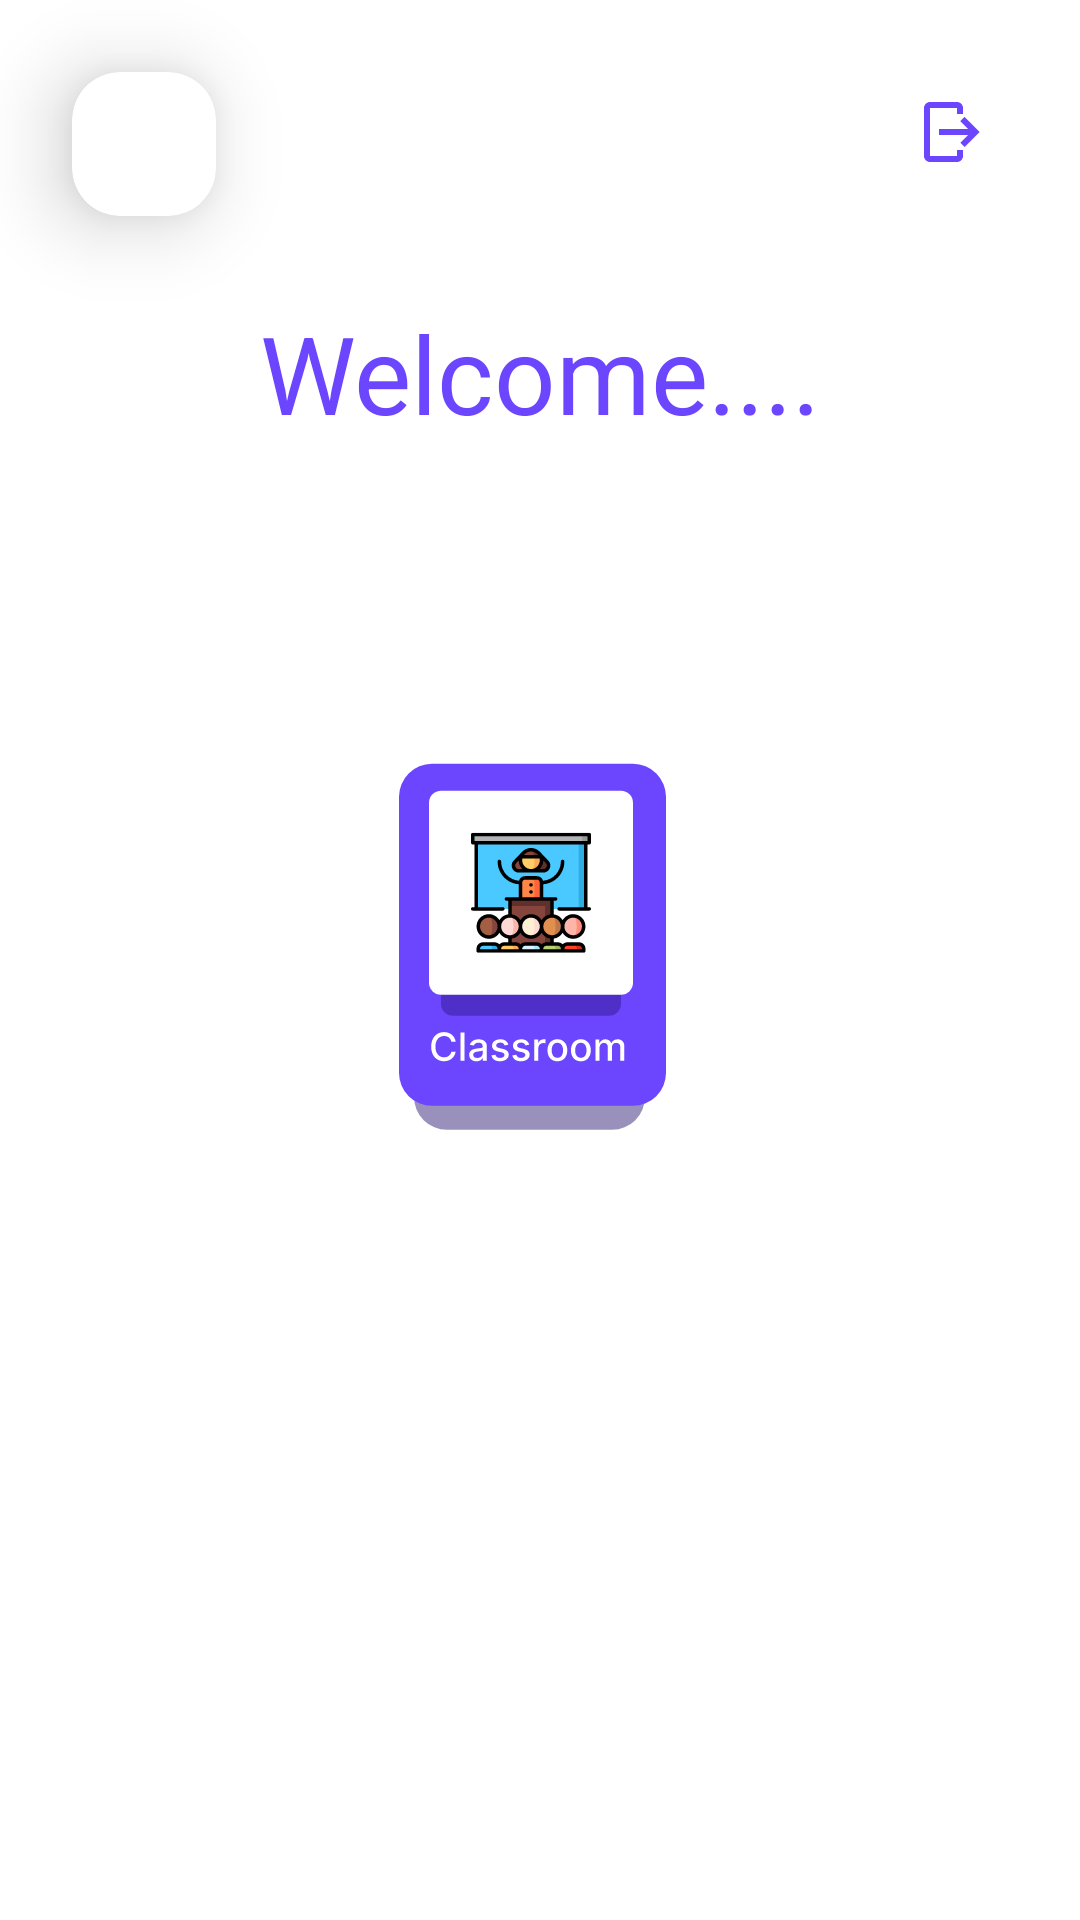

Write the Android layout XML for this screen, with the resource values it uses.
<!-- AndroidManifest.xml: application theme Theme.TeachersAssistant -->
<!-- res/layout/home_screen_fragment.xml -->
<?xml version="1.0" encoding="utf-8"?>
<androidx.constraintlayout.widget.ConstraintLayout xmlns:android="http://schemas.android.com/apk/res/android"
    xmlns:app="http://schemas.android.com/apk/res-auto"
    xmlns:tools="http://schemas.android.com/tools"
    android:layout_width="match_parent"
    android:layout_height="match_parent"
    android:background="@color/white"
    tools:context="com.ni.ui.screens.home.HomeFragment">

    <TextView
        android:id="@+id/tvWelcomeMsgHeader"
        android:layout_width="wrap_content"
        android:layout_height="wrap_content"
        android:layout_marginTop="100dp"
        android:text="Welcome...."
        android:textColor="#6C46FE"
        android:textSize="36dp"
        app:layout_constraintEnd_toEndOf="parent"
        app:layout_constraintStart_toStartOf="parent"
        app:layout_constraintTop_toTopOf="parent" />

    <TextView
        android:id="@+id/tvWelcomeMsgSub"
        android:layout_width="wrap_content"
        android:layout_height="wrap_content"
        android:layout_marginTop="8dp"
        android:text=""
        android:textColor="#5B5B5B"
        android:textSize="12dp"
        app:layout_constraintEnd_toEndOf="parent"
        app:layout_constraintStart_toStartOf="parent"
        app:layout_constraintTop_toBottomOf="@id/tvWelcomeMsgHeader" />

    <androidx.cardview.widget.CardView
        android:layout_width="wrap_content"
        android:layout_height="wrap_content"
        android:layout_margin="24dp"
        app:cardCornerRadius="16dp"
        app:cardElevation="16dp"
        app:layout_constraintStart_toStartOf="parent"
        app:layout_constraintTop_toTopOf="parent">

        <ImageView
            android:id="@+id/ivAvatar"
            android:layout_width="48dp"
            android:layout_height="48dp" />
    </androidx.cardview.widget.CardView>

    <ImageView
        android:id="@+id/ivClassroom"
        android:layout_width="wrap_content"
        android:layout_height="wrap_content"
        android:src="@drawable/ic_classroom_home"
        app:layout_constraintBottom_toBottomOf="parent"
        app:layout_constraintEnd_toStartOf="@id/ivLibrary"
        app:layout_constraintStart_toStartOf="parent"
        app:layout_constraintTop_toTopOf="parent" />

    <ImageView
        android:visibility="gone"
        android:id="@+id/ivLibrary"
        android:layout_width="wrap_content"
        android:layout_height="wrap_content"
        android:src="@drawable/ic_library_home"
        app:layout_constraintBottom_toBottomOf="parent"
        app:layout_constraintEnd_toEndOf="parent"
        app:layout_constraintStart_toEndOf="@id/ivClassroom"
        app:layout_constraintTop_toTopOf="parent" />

    <ImageView
        android:id="@+id/ivLogout"
        android:layout_width="wrap_content"
        android:layout_height="wrap_content"
        android:layout_margin="8dp"
        android:padding="24dp"
        android:src="@drawable/ic_log_out_button"
        app:layout_constraintEnd_toEndOf="parent"
        app:layout_constraintTop_toTopOf="parent" />

    <LinearLayout
        android:id="@+id/llProgressBar"
        android:layout_width="match_parent"
        android:layout_height="match_parent"
        android:background="#74000000"
        android:clickable="true"
        android:elevation="12dp"
        android:focusable="true"
        android:gravity="center"
        android:orientation="vertical"
        android:visibility="gone">

        <ProgressBar
            android:layout_width="wrap_content"
            android:layout_height="wrap_content"
            android:progressTint="@color/black"
            app:layout_constraintBottom_toBottomOf="parent"
            app:layout_constraintEnd_toEndOf="parent"
            app:layout_constraintStart_toStartOf="parent"
            app:layout_constraintTop_toTopOf="parent" />
    </LinearLayout>

    <FrameLayout
        android:id="@+id/flHomeContainer"
        android:layout_width="match_parent"
        android:layout_height="match_parent"
        android:elevation="32dp" />
</androidx.constraintlayout.widget.ConstraintLayout>
<!-- resources referenced by this layout -->
<resources>
  <color name="black">#FF000000</color>
  <color name="white">#FFFFFFFF</color>
  <!-- drawable ic_classroom_home: vector/xml drawable (drawable, 20127 chars, omitted) -->
  <!-- drawable ic_library_home: vector/xml drawable (drawable, 13539 chars, omitted) -->
  <!-- drawable ic_log_out_button (drawable) -->
  <vector xmlns:android="http://schemas.android.com/apk/res/android"
      android:width="24dp"
      android:height="24dp"
      android:viewportWidth="24"
      android:viewportHeight="24">
    <path
        android:pathData="M6,2H15C15.53,2 16.039,2.211 16.414,2.586C16.789,2.961 17,3.47 17,4V6H15V4H6V20H15V18H17V20C17,20.53 16.789,21.039 16.414,21.414C16.039,21.789 15.53,22 15,22H6C5.47,22 4.961,21.789 4.586,21.414C4.211,21.039 4,20.53 4,20V4C4,3.47 4.211,2.961 4.586,2.586C4.961,2.211 5.47,2 6,2Z"
        android:fillColor="#6C46FE"/>
    <path
        android:pathData="M16.09,15.59L17.5,17L22.5,12L17.5,7L16.09,8.41L18.67,11H9V13H18.67L16.09,15.59Z"
        android:fillColor="#6C46FE"/>
  </vector>
  <style name="Theme.TeachersAssistant" parent="Theme.MaterialComponents.DayNight.DarkActionBar">
          
          <item name="colorPrimary">@color/purple_500</item>
          <item name="colorPrimaryVariant">@color/purple_700</item>
          <item name="colorOnPrimary">@color/white</item>
          
          <item name="colorSecondary">@color/teal_200</item>
          <item name="colorSecondaryVariant">@color/teal_700</item>
          <item name="colorOnSecondary">@color/black</item>
          
          <item name="android:statusBarColor" tools:targetApi="l">?attr/colorPrimaryVariant</item>
          
      </style>
  <color name="purple_500">#FF6200EE</color>
  <color name="purple_700">#FF3700B3</color>
  <color name="teal_200">#FF03DAC5</color>
  <color name="teal_700">#FF018786</color>
</resources>
